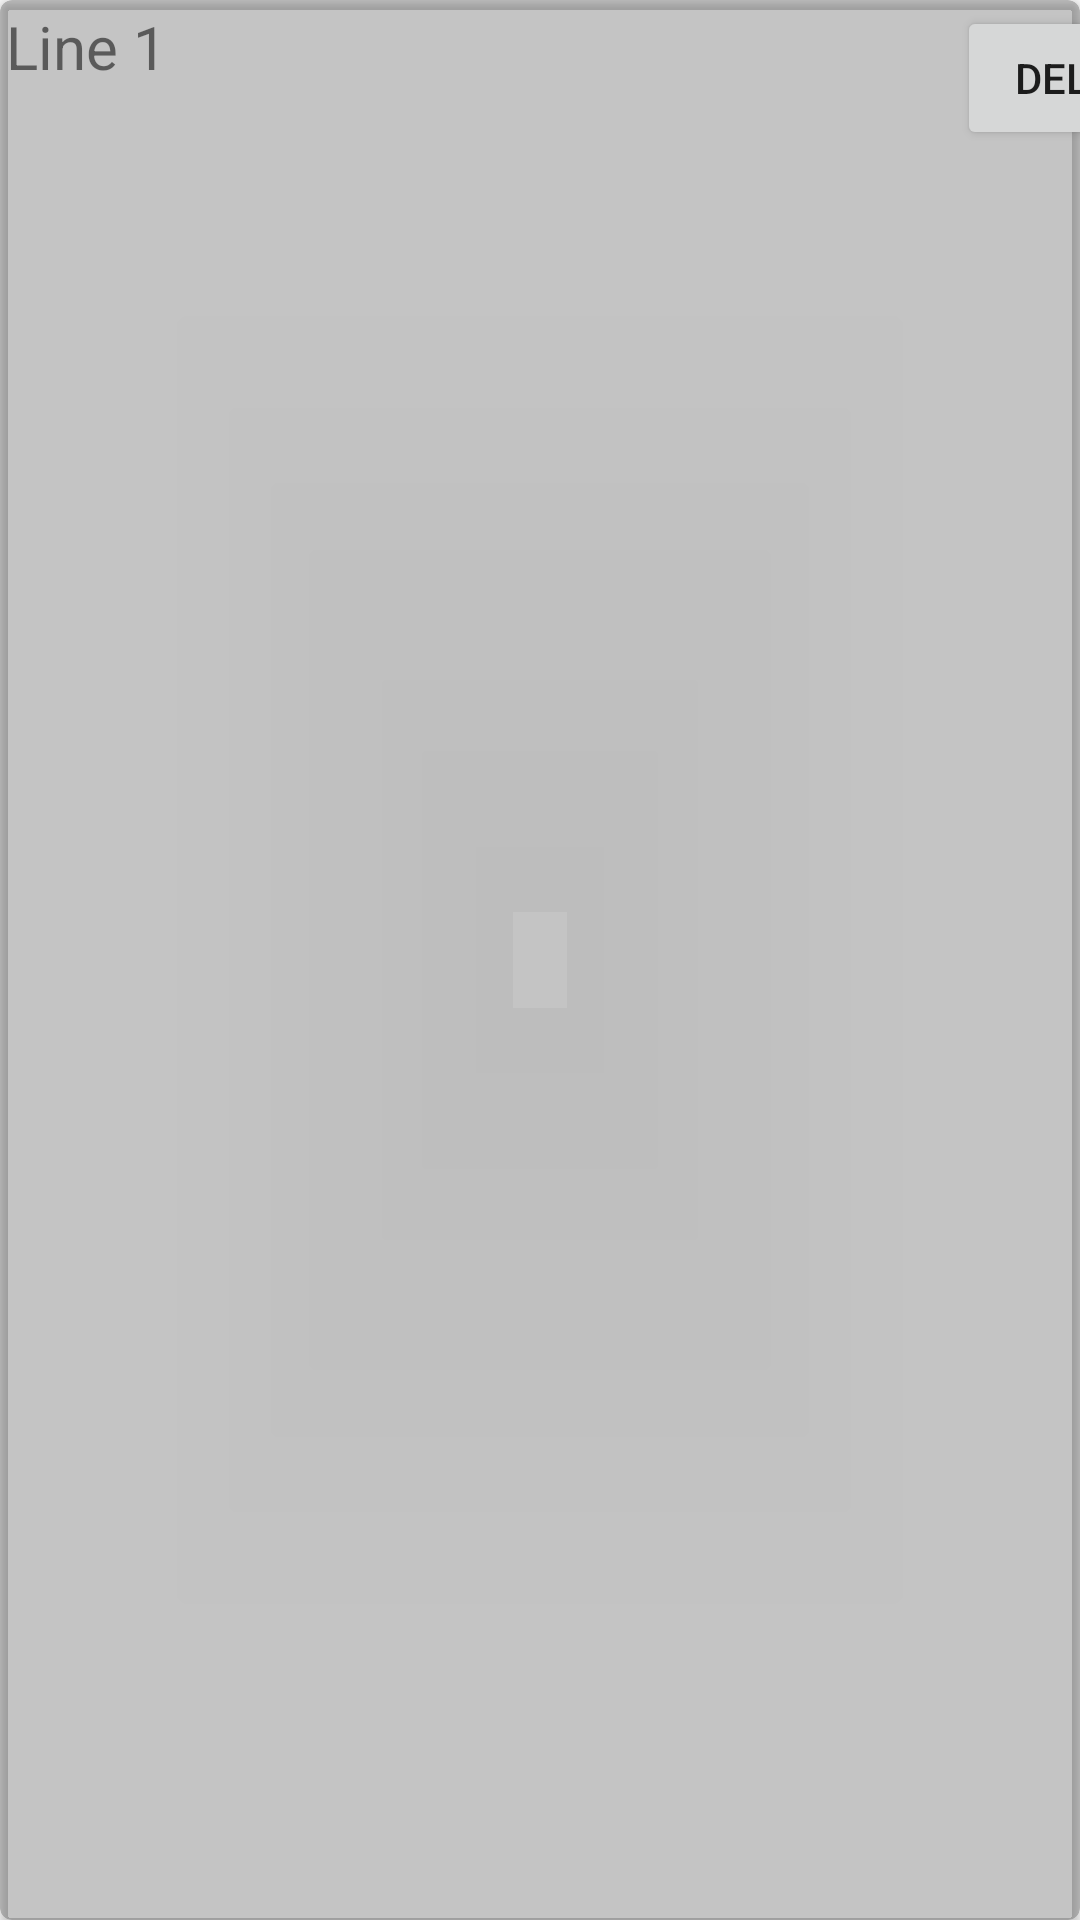

Write the Android layout XML for this screen, with the resource values it uses.
<!-- AndroidManifest.xml: application theme AppTheme -->
<!-- res/layout/activity_my_forums.xml -->
<?xml version="1.0" encoding="utf-8"?>
<androidx.cardview.widget.CardView xmlns:android="http://schemas.android.com/apk/res/android"
    xmlns:app="http://schemas.android.com/apk/res-auto"
    xmlns:tools="http://schemas.android.com/tools"
    android:id="@+id/container"
    android:layout_width="match_parent"
    android:layout_height="wrap_content"
    app:cardBackgroundColor="@color/cardview_shadow_start_color"
    app:cardCornerRadius="4dp"
    tools:context=".MyForums">

    <RelativeLayout
        android:layout_width="411dp"
        android:layout_height="wrap_content"
        android:layout_margin="2dp">

        <TextView
            android:id="@+id/myForumTitle"
            android:layout_width="217dp"
            android:layout_height="match_parent"
            android:layout_alignParentStart="true"
            android:layout_alignParentLeft="true"
            android:layout_alignParentBottom="true"
            android:layout_marginStart="0dp"
            android:layout_marginLeft="0dp"
            android:layout_marginBottom="0dp"
            android:text="Line 1"
            android:textSize="20sp" />


        <Button
            android:id="@+id/deleteForum"
            android:layout_width="wrap_content"
            android:layout_height="wrap_content"
            android:layout_alignParentEnd="true"
            android:layout_alignParentRight="true"
            android:layout_marginStart="42dp"
            android:layout_marginLeft="42dp"
            android:layout_marginEnd="6dp"
            android:layout_marginRight="6dp"
            android:text="Delete" />

    </RelativeLayout>

</androidx.cardview.widget.CardView>
<!-- resources referenced by this layout -->
<resources>
  <style name="AppTheme" parent="Theme.AppCompat.Light.DarkActionBar">
          
          <item name="colorPrimary">@color/colorPrimary</item>
          <item name="colorPrimaryDark">@color/colorPrimaryDark</item>
          <item name="colorAccent">@color/colorAccent</item>
      </style>
  <!-- not gathered from this repository: default colours our renderer supplied (Android Studio template values) -->
  <color name="colorPrimary">#FF6200EE</color>
  <color name="colorPrimaryDark">#FF3700B3</color>
  <color name="colorAccent">#FF03DAC5</color>
</resources>
